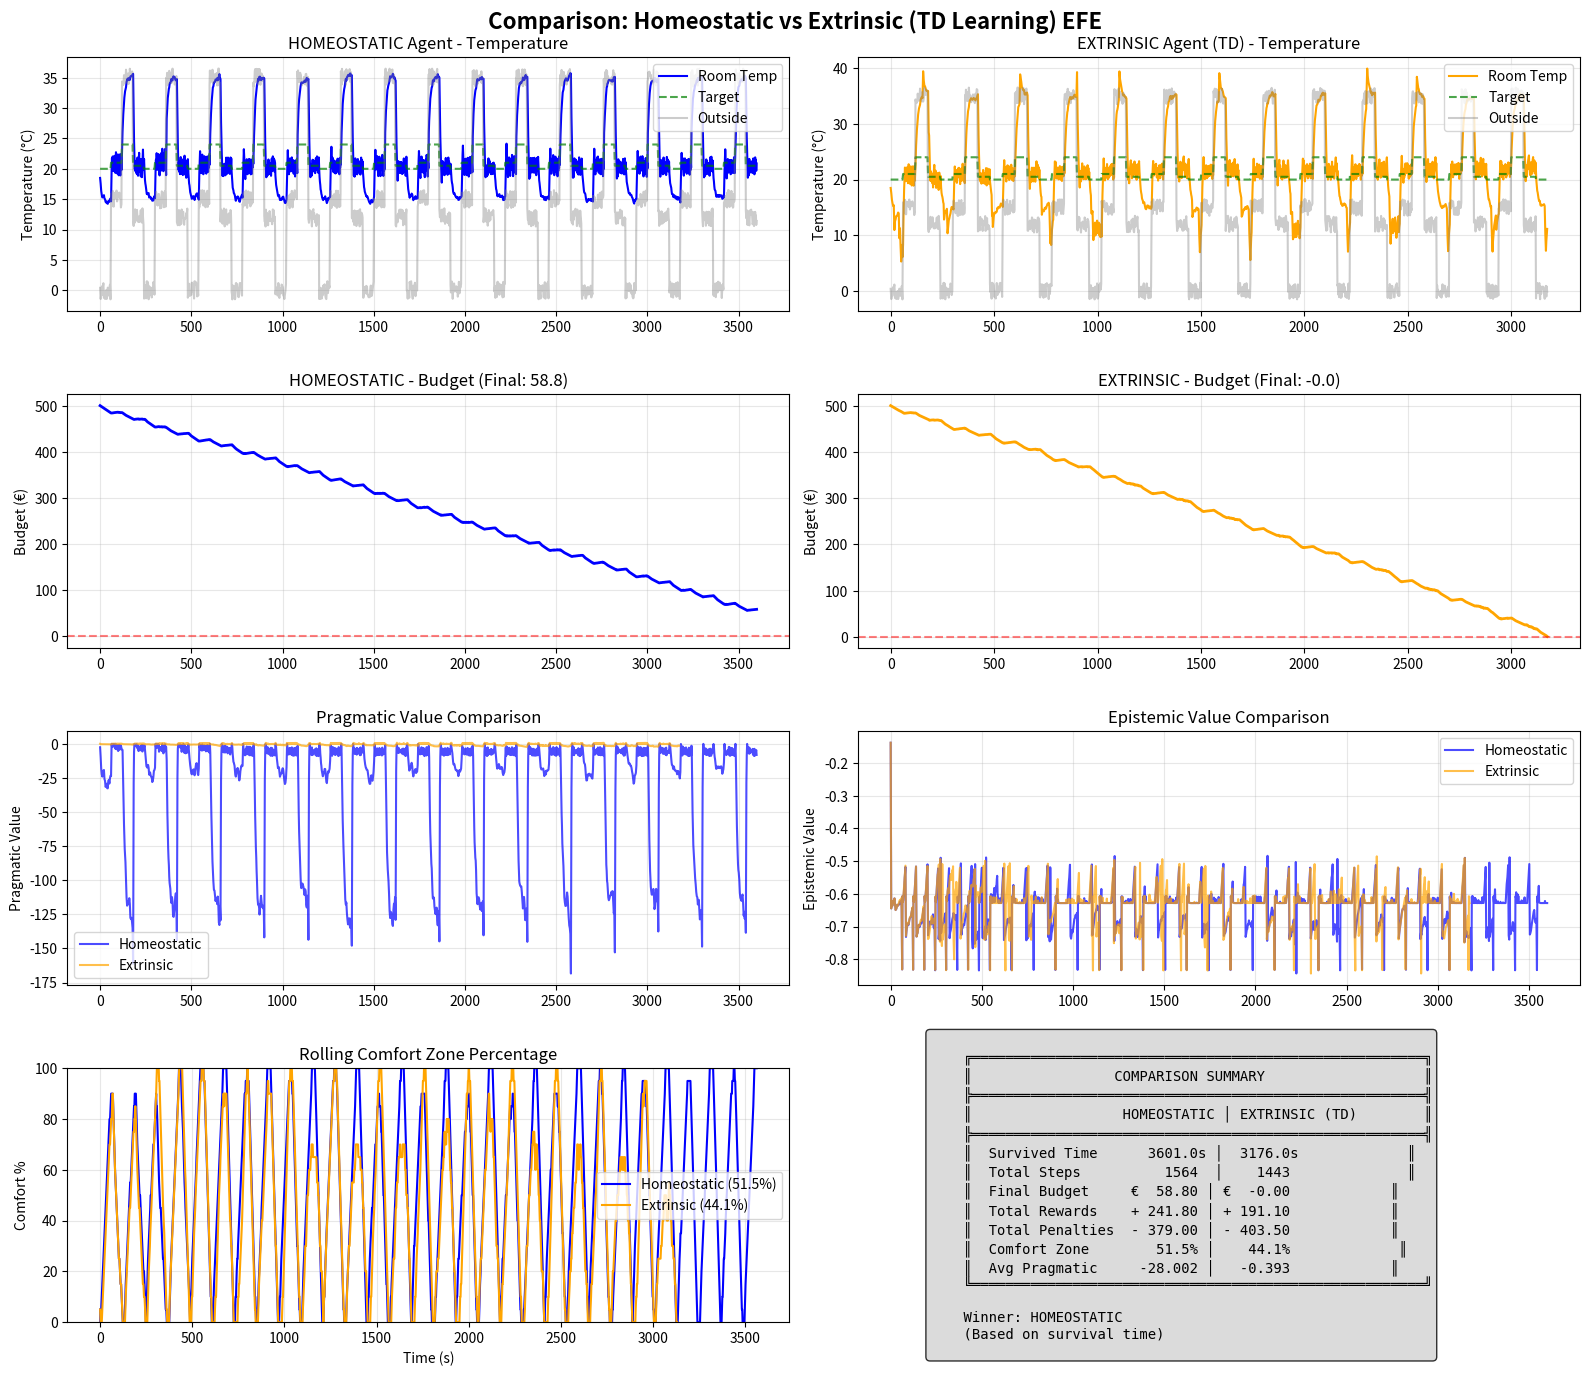

This figure's Python source:
"""
Smart Thermostat Comparison: Homeostatic vs Extrinsic (TD Learning)

This script runs both agents in identical environmental conditions
and generates comparative visualizations.

Key comparison:
1. Homeostatic Agent: pragmatic_cost = (predicted_temp - target_temp)²
2. Extrinsic Agent: pragmatic_value = TD-learned V(s) + Expected Reward

Author: Active Inference Thermostat Project
Date: 2026-01-20
"""

import random
import numpy as np
import matplotlib
matplotlib.use('Agg')
import matplotlib.pyplot as plt
from datetime import datetime

# Set consistent random seed for fair comparison
RANDOM_SEED = 42


# ============================================================================
# SHARED COMPONENTS
# ============================================================================

class TDValueFunction:
    """Tabular Value Function with TD Learning for temperature states."""
    
    def __init__(self, temp_min=10.0, temp_max=35.0, num_bins=50, 
                 learning_rate=0.1, discount_factor=0.95):
        self.temp_min = temp_min
        self.temp_max = temp_max
        self.num_bins = num_bins
        self.learning_rate = learning_rate
        self.discount_factor = discount_factor
        self.values = np.zeros(num_bins)
        self.eligibility = np.zeros(num_bins)
        self.lambda_trace = 0.8
        self.td_errors = []
        self.visit_counts = np.zeros(num_bins)
        
    def temp_to_bin(self, temp: float) -> int:
        temp = np.clip(temp, self.temp_min, self.temp_max)
        bin_idx = int((temp - self.temp_min) / (self.temp_max - self.temp_min) * (self.num_bins - 1))
        return np.clip(bin_idx, 0, self.num_bins - 1)
    
    def get_value(self, temp: float) -> float:
        return self.values[self.temp_to_bin(temp)]
    
    def get_value_interpolated(self, temp: float) -> float:
        temp = np.clip(temp, self.temp_min, self.temp_max)
        frac_pos = (temp - self.temp_min) / (self.temp_max - self.temp_min) * (self.num_bins - 1)
        lower_bin = int(frac_pos)
        upper_bin = min(lower_bin + 1, self.num_bins - 1)
        frac = frac_pos - lower_bin
        return (1 - frac) * self.values[lower_bin] + frac * self.values[upper_bin]
    
    def update_with_eligibility(self, current_temp: float, reward: float, next_temp: float) -> float:
        current_bin = self.temp_to_bin(current_temp)
        next_bin = self.temp_to_bin(next_temp)
        td_error = reward + self.discount_factor * self.values[next_bin] - self.values[current_bin]
        self.eligibility *= self.discount_factor * self.lambda_trace
        self.eligibility[current_bin] += 1.0
        self.values += self.learning_rate * td_error * self.eligibility
        self.td_errors.append(td_error)
        self.visit_counts[current_bin] += 1
        return td_error
    
    def get_expected_reward(self, temp: float, target_temp: float, 
                           comfort_threshold: float, reward_amount: float, 
                           penalty_amount: float) -> float:
        dist = abs(temp - target_temp)
        scale = 0.5
        p_comfort = 1.0 / (1.0 + np.exp((dist - comfort_threshold) / scale))
        return p_comfort * reward_amount + (1 - p_comfort) * (-penalty_amount)


# ============================================================================
# HOMEOSTATIC AGENT
# ============================================================================

class HomeostaticAgent:
    """
    Active Inference agent with HOMEOSTATIC pragmatic value.
    pragmatic_cost = (predicted_temp - target_temp)²
    """
    
    def __init__(self, initial_budget, comfort_threshold=2.0, 
                 reward_amount=0.3, penalty_amount=0.5, heater_cost=0.2):
        self.name = "Homeostatic"
        self.SEASONS_TARGET = {"Inverno": 20.0, "Primavera": 21.0, "Estate": 24.0, "Autunno": 20.5}
        
        # Budget
        self.budget = initial_budget
        self.initial_budget = initial_budget
        self.cost_per_step = 0.1
        self.comfort_threshold = comfort_threshold
        self.reward_amount = reward_amount
        self.penalty_amount = penalty_amount
        self.heater_cost = heater_cost
        
        # Tracking
        self.total_rewards = 0.0
        self.total_penalties = 0.0
        self.steps_in_comfort = 0
        self.steps_out_comfort = 0
        
        # Kalman Filter State
        self.state_mean = np.array([19.0, 0.0])
        self.state_cov = np.array([[4.0, 0.0], [0.0, 1.0]])
        self.H = np.array([[1.0, 0.0]])
        
        # Dynamics model
        self.B_heater = 1.5
        self.B_outside = 0.1
        self.observation_precision = 16.0
        self.process_precision = 4.0
        
        # Learning rates
        self.dynamics_learning_rate = 0.01
        
        # History
        self.prediction_errors = []
        self.epistemic_values = []
        self.pragmatic_values = []
        
        # Epistemic action parameters
        self.min_dt = 0.5
        self.max_dt = 3.0
        self.uncertainty_threshold = 2.0
    
    def predict(self, action, dt, outside_temp):
        A_dt = np.array([[1.0, dt], [0.0, 0.95]])
        control_effect = np.array([self.B_heater * dt if action else 0.0, 0.0])
        outside_effect = np.array([self.B_outside * dt, 0.0])
        
        predicted_mean = A_dt @ self.state_mean + control_effect
        predicted_mean[0] += outside_effect[0] * (outside_temp - self.state_mean[0])
        
        process_noise = np.eye(2) / self.process_precision
        predicted_cov = A_dt @ self.state_cov @ A_dt.T + process_noise
        
        return predicted_mean, predicted_cov
    
    def update(self, observation, predicted_mean, predicted_cov):
        innovation = observation - (self.H @ predicted_mean)[0]
        observation_noise = 1.0 / self.observation_precision
        S = (self.H @ predicted_cov @ self.H.T)[0, 0] + observation_noise
        K = (predicted_cov @ self.H.T) / S
        K = K.reshape(-1, 1)
        
        self.state_mean = predicted_mean + (K * innovation).flatten()
        self.state_cov = predicted_cov - K @ self.H @ predicted_cov
        
        free_energy = 0.5 * (innovation**2 * self.observation_precision + 
                            np.log(2 * np.pi / self.observation_precision))
        return innovation, free_energy
    
    def compute_efe_homeostatic(self, action, target_temp, predicted_mean, predicted_cov):
        """Homeostatic EFE: pragmatic_cost = (predicted_temp - target)²"""
        epistemic_value = -0.5 * np.log(predicted_cov[0, 0] + 1e-6)
        predicted_temp = predicted_mean[0]
        pragmatic_cost = (predicted_temp - target_temp) ** 2
        pragmatic_value = -pragmatic_cost
        efe = -epistemic_value + pragmatic_cost
        return efe, epistemic_value, pragmatic_value
    
    def select_action(self, current_temp, target_temp, current_action, outside_temp, dt):
        actions = [False, True]
        efes = []
        epistemic_vals = []
        pragmatic_vals = []
        
        for action in actions:
            pred_mean, pred_cov = self.predict(action, dt, outside_temp)
            efe, epist, prag = self.compute_efe_homeostatic(action, target_temp, pred_mean, pred_cov)
            efes.append(efe)
            epistemic_vals.append(epist)
            pragmatic_vals.append(prag)
        
        best_idx = np.argmin(efes)
        selected_action = actions[best_idx]
        self.epistemic_values.append(epistemic_vals[best_idx])
        self.pragmatic_values.append(pragmatic_vals[best_idx])
        
        return selected_action, epistemic_vals[best_idx], pragmatic_vals[best_idx]
    
    def select_sampling_rate(self):
        uncertainty = self.state_cov[0, 0]
        if uncertainty > self.uncertainty_threshold:
            dt = self.min_dt
        elif uncertainty > self.uncertainty_threshold / 2:
            dt = 1.0
        elif uncertainty > self.uncertainty_threshold / 4:
            dt = 2.0
        else:
            dt = self.max_dt
        return dt, uncertainty
    
    def learn_from_error(self, prediction_error, observation):
        squared_error = prediction_error ** 2
        estimated_variance = 0.9 / self.observation_precision + 0.1 * squared_error
        self.observation_precision = max(1.0, min(100.0, 1.0 / estimated_variance))
        
        if len(self.prediction_errors) > 5:
            recent_errors = self.prediction_errors[-5:]
            avg_error = sum(recent_errors) / len(recent_errors)
            self.B_heater *= (1.0 - self.dynamics_learning_rate * np.sign(avg_error))
            self.B_heater = max(0.5, min(3.0, self.B_heater))
    
    def step(self, observation, current_action, current_season, outside_temp, dt):
        predicted_mean, predicted_cov = self.predict(current_action, dt, outside_temp)
        prediction_error, free_energy = self.update(observation, predicted_mean, predicted_cov)
        self.learn_from_error(prediction_error, observation)
        
        self.prediction_errors.append(prediction_error)
        if len(self.prediction_errors) > 50:
            self.prediction_errors.pop(0)
        
        target_temp = self.SEASONS_TARGET[current_season]
        new_action, epistemic_val, pragmatic_val = self.select_action(
            observation, target_temp, current_action, outside_temp, dt
        )
        new_dt, uncertainty = self.select_sampling_rate()
        
        # Reward/Penalty
        temp_error = abs(observation - target_temp)
        in_comfort_zone = temp_error <= self.comfort_threshold
        
        step_cost = self.cost_per_step
        if current_action:
            step_cost += self.heater_cost
        
        if in_comfort_zone:
            step_reward = self.reward_amount
            self.total_rewards += step_reward
            self.steps_in_comfort += 1
        else:
            step_reward = -self.penalty_amount
            self.total_penalties += self.penalty_amount
            self.steps_out_comfort += 1
        
        net_change = step_reward - step_cost
        self.budget += net_change
        
        return {
            "action": new_action,
            "dt": new_dt,
            "free_energy": free_energy,
            "epistemic_value": epistemic_val,
            "pragmatic_value": pragmatic_val,
            "uncertainty": uncertainty,
            "belief_mean": self.state_mean[0],
            "in_comfort_zone": in_comfort_zone,
            "step_reward": step_reward,
            "budget_exhausted": self.budget <= 0,
        }


# ============================================================================
# EXTRINSIC AGENT (TD Learning)
# ============================================================================

class ExtrinsicAgent:
    """
    Active Inference agent with EXTRINSIC pragmatic value.
    pragmatic_value = TD-learned V(s) + Expected Reward
    """
    
    def __init__(self, initial_budget, comfort_threshold=2.0, 
                 reward_amount=0.3, penalty_amount=0.5, heater_cost=0.2,
                 td_learning_rate=0.1, td_discount=0.95):
        self.name = "Extrinsic (TD)"
        self.SEASONS_TARGET = {"Inverno": 20.0, "Primavera": 21.0, "Estate": 24.0, "Autunno": 20.5}
        
        # Budget
        self.budget = initial_budget
        self.initial_budget = initial_budget
        self.cost_per_step = 0.1
        self.comfort_threshold = comfort_threshold
        self.reward_amount = reward_amount
        self.penalty_amount = penalty_amount
        self.heater_cost = heater_cost
        
        # TD Value Function
        self.value_function = TDValueFunction(
            temp_min=10.0, temp_max=35.0, num_bins=50,
            learning_rate=td_learning_rate,
            discount_factor=td_discount
        )
        self.prev_temp = None
        self.prev_reward = None
        
        # Tracking
        self.total_rewards = 0.0
        self.total_penalties = 0.0
        self.steps_in_comfort = 0
        self.steps_out_comfort = 0
        
        # Kalman Filter State
        self.state_mean = np.array([19.0, 0.0])
        self.state_cov = np.array([[4.0, 0.0], [0.0, 1.0]])
        self.H = np.array([[1.0, 0.0]])
        
        # Dynamics model
        self.B_heater = 1.5
        self.B_outside = 0.1
        self.observation_precision = 16.0
        self.process_precision = 4.0
        
        # Learning rates
        self.dynamics_learning_rate = 0.01
        
        # History
        self.prediction_errors = []
        self.epistemic_values = []
        self.pragmatic_values = []
        self.td_error_history = []
        
        # Epistemic action parameters
        self.min_dt = 0.5
        self.max_dt = 3.0
        self.uncertainty_threshold = 2.0
    
    def predict(self, action, dt, outside_temp):
        A_dt = np.array([[1.0, dt], [0.0, 0.95]])
        control_effect = np.array([self.B_heater * dt if action else 0.0, 0.0])
        outside_effect = np.array([self.B_outside * dt, 0.0])
        
        predicted_mean = A_dt @ self.state_mean + control_effect
        predicted_mean[0] += outside_effect[0] * (outside_temp - self.state_mean[0])
        
        process_noise = np.eye(2) / self.process_precision
        predicted_cov = A_dt @ self.state_cov @ A_dt.T + process_noise
        
        return predicted_mean, predicted_cov
    
    def update(self, observation, predicted_mean, predicted_cov):
        innovation = observation - (self.H @ predicted_mean)[0]
        observation_noise = 1.0 / self.observation_precision
        S = (self.H @ predicted_cov @ self.H.T)[0, 0] + observation_noise
        K = (predicted_cov @ self.H.T) / S
        K = K.reshape(-1, 1)
        
        self.state_mean = predicted_mean + (K * innovation).flatten()
        self.state_cov = predicted_cov - K @ self.H @ predicted_cov
        
        free_energy = 0.5 * (innovation**2 * self.observation_precision + 
                            np.log(2 * np.pi / self.observation_precision))
        return innovation, free_energy
    
    def compute_efe_extrinsic(self, action, target_temp, predicted_mean, predicted_cov):
        """Extrinsic EFE: pragmatic_value = V(s) + Expected Reward"""
        epistemic_value = -0.5 * np.log(predicted_cov[0, 0] + 1e-6)
        predicted_temp = predicted_mean[0]
        
        # TD-learned value
        learned_value = self.value_function.get_value_interpolated(predicted_temp)
        
        # Expected immediate reward
        expected_reward = self.value_function.get_expected_reward(
            predicted_temp, target_temp, 
            self.comfort_threshold, 
            self.reward_amount, 
            self.penalty_amount
        )
        
        # Combine: 50% learned + 50% expected
        pragmatic_value = 0.5 * learned_value + 0.5 * expected_reward
        
        # EFE (lower is better, so we minimize -pragmatic_value)
        efe = -epistemic_value - pragmatic_value
        
        return efe, epistemic_value, pragmatic_value
    
    def select_action(self, current_temp, target_temp, current_action, outside_temp, dt):
        actions = [False, True]
        efes = []
        epistemic_vals = []
        pragmatic_vals = []
        
        for action in actions:
            pred_mean, pred_cov = self.predict(action, dt, outside_temp)
            efe, epist, prag = self.compute_efe_extrinsic(action, target_temp, pred_mean, pred_cov)
            efes.append(efe)
            epistemic_vals.append(epist)
            pragmatic_vals.append(prag)
        
        best_idx = np.argmin(efes)
        selected_action = actions[best_idx]
        self.epistemic_values.append(epistemic_vals[best_idx])
        self.pragmatic_values.append(pragmatic_vals[best_idx])
        
        return selected_action, epistemic_vals[best_idx], pragmatic_vals[best_idx]
    
    def select_sampling_rate(self):
        uncertainty = self.state_cov[0, 0]
        if uncertainty > self.uncertainty_threshold:
            dt = self.min_dt
        elif uncertainty > self.uncertainty_threshold / 2:
            dt = 1.0
        elif uncertainty > self.uncertainty_threshold / 4:
            dt = 2.0
        else:
            dt = self.max_dt
        return dt, uncertainty
    
    def learn_from_error(self, prediction_error, observation):
        squared_error = prediction_error ** 2
        estimated_variance = 0.9 / self.observation_precision + 0.1 * squared_error
        self.observation_precision = max(1.0, min(100.0, 1.0 / estimated_variance))
        
        if len(self.prediction_errors) > 5:
            recent_errors = self.prediction_errors[-5:]
            avg_error = sum(recent_errors) / len(recent_errors)
            self.B_heater *= (1.0 - self.dynamics_learning_rate * np.sign(avg_error))
            self.B_heater = max(0.5, min(3.0, self.B_heater))
    
    def step(self, observation, current_action, current_season, outside_temp, dt):
        predicted_mean, predicted_cov = self.predict(current_action, dt, outside_temp)
        prediction_error, free_energy = self.update(observation, predicted_mean, predicted_cov)
        self.learn_from_error(prediction_error, observation)
        
        self.prediction_errors.append(prediction_error)
        if len(self.prediction_errors) > 50:
            self.prediction_errors.pop(0)
        
        target_temp = self.SEASONS_TARGET[current_season]
        new_action, epistemic_val, pragmatic_val = self.select_action(
            observation, target_temp, current_action, outside_temp, dt
        )
        new_dt, uncertainty = self.select_sampling_rate()
        
        # Reward/Penalty
        temp_error = abs(observation - target_temp)
        in_comfort_zone = temp_error <= self.comfort_threshold
        
        step_cost = self.cost_per_step
        if current_action:
            step_cost += self.heater_cost
        
        if in_comfort_zone:
            step_reward = self.reward_amount
            self.total_rewards += step_reward
            self.steps_in_comfort += 1
        else:
            step_reward = -self.penalty_amount
            self.total_penalties += self.penalty_amount
            self.steps_out_comfort += 1
        
        # TD Update
        td_error = 0.0
        if self.prev_temp is not None:
            td_error = self.value_function.update_with_eligibility(
                self.prev_temp, self.prev_reward, observation
            )
            self.td_error_history.append(td_error)
        
        self.prev_temp = observation
        self.prev_reward = step_reward
        
        net_change = step_reward - step_cost
        self.budget += net_change
        
        return {
            "action": new_action,
            "dt": new_dt,
            "free_energy": free_energy,
            "epistemic_value": epistemic_val,
            "pragmatic_value": pragmatic_val,
            "uncertainty": uncertainty,
            "belief_mean": self.state_mean[0],
            "in_comfort_zone": in_comfort_zone,
            "step_reward": step_reward,
            "td_error": td_error,
            "value_at_state": self.value_function.get_value(observation),
            "budget_exhausted": self.budget <= 0,
        }


# ============================================================================
# ENVIRONMENT SIMULATION
# ============================================================================

class SharedEnvironment:
    """Shared environment that generates identical conditions for both agents."""
    
    def __init__(self, seed=42, simulation_duration=720, heating_power=1.5, weather_fluctuation=1.5):
        random.seed(seed)
        np.random.seed(seed)
        
        self.simulation_duration = simulation_duration
        self.heating_power = heating_power
        self.weather_fluctuation = weather_fluctuation
        
        self.SEASONS = {
            "Inverno": {"outside_temp": 0}, "Primavera": {"outside_temp": 15},
            "Estate": {"outside_temp": 35}, "Autunno": {"outside_temp": 12}
        }
        self.SEASONS_TARGET = {"Inverno": 20.0, "Primavera": 21.0, "Estate": 24.0, "Autunno": 20.5}
        self.season_order = ["Inverno", "Primavera", "Estate", "Autunno"]
        
        # Pre-generate weather fluctuations for consistency
        max_steps = 2000  # More than enough
        self.weather_noise = [random.uniform(-self.weather_fluctuation, self.weather_fluctuation) 
                              for _ in range(max_steps)]
    
    def get_season(self, sim_time):
        season_idx = int(sim_time // 60) % 4
        return self.season_order[season_idx]
    
    def get_outside_temp(self, sim_time, step):
        season = self.get_season(sim_time)
        base_temp = self.SEASONS[season]["outside_temp"]
        return base_temp + self.weather_noise[step % len(self.weather_noise)]
    
    def get_target_temp(self, sim_time):
        season = self.get_season(sim_time)
        return self.SEASONS_TARGET[season]
    
    def physics_update(self, room_temp, heater_on, outside_temp, dt):
        heat_from_heater = (self.heating_power * dt) if heater_on else 0
        heat_loss_or_gain = (outside_temp - room_temp) * 0.1 * dt
        return room_temp + heat_from_heater + heat_loss_or_gain


def run_simulation_for_agent(agent, env, initial_temp):
    """Run simulation for a single agent and collect history."""
    
    history = {
        "time": [], "room_temp": [], "target_temp": [], "outside_temp": [],
        "heater_on": [], "budget": [], "rewards": [], "penalties": [],
        "pragmatic_value": [], "epistemic_value": [], "in_comfort": []
    }
    
    room_temp = initial_temp
    heater_on = False
    current_dt = 1.0
    current_sim_time = 0
    step = 0
    
    while current_sim_time < env.simulation_duration:
        season = env.get_season(current_sim_time)
        outside_temp = env.get_outside_temp(current_sim_time, step)
        target_temp = env.get_target_temp(current_sim_time)
        
        # Agent step
        result = agent.step(room_temp, heater_on, season, outside_temp, current_dt)
        
        if result["budget_exhausted"]:
            break
        
        # Record history
        history["time"].append(current_sim_time)
        history["room_temp"].append(room_temp)
        history["target_temp"].append(target_temp)
        history["outside_temp"].append(outside_temp)
        history["heater_on"].append(1 if heater_on else 0)
        history["budget"].append(agent.budget)
        history["rewards"].append(agent.total_rewards)
        history["penalties"].append(agent.total_penalties)
        history["pragmatic_value"].append(result["pragmatic_value"])
        history["epistemic_value"].append(result["epistemic_value"])
        history["in_comfort"].append(1 if result["in_comfort_zone"] else 0)
        
        # Update for next step
        heater_on = result["action"]
        current_dt = result["dt"]
        
        # Physics update
        room_temp = env.physics_update(room_temp, heater_on, outside_temp, current_dt)
        
        current_sim_time += current_dt
        step += 1
    
    # Compute summary statistics
    total_steps = len(history["time"])
    comfort_pct = (sum(history["in_comfort"]) / total_steps * 100) if total_steps > 0 else 0
    
    summary = {
        "name": agent.name,
        "survived_time": current_sim_time,
        "total_steps": total_steps,
        "final_budget": agent.budget,
        "total_rewards": agent.total_rewards,
        "total_penalties": agent.total_penalties,
        "comfort_percentage": comfort_pct,
        "avg_pragmatic": np.mean(history["pragmatic_value"]) if history["pragmatic_value"] else 0,
    }
    
    return history, summary


def generate_comparison_plot(homeostatic_history, extrinsic_history, 
                              homeostatic_summary, extrinsic_summary):
    """Generate comprehensive comparison plot."""
    
    fig, axes = plt.subplots(4, 2, figsize=(16, 14))
    fig.suptitle("Comparison: Homeostatic vs Extrinsic (TD Learning) EFE", fontsize=16, fontweight='bold')
    
    colors = {"homeostatic": "blue", "extrinsic": "orange"}
    
    # Row 1: Temperature Dynamics
    ax1 = axes[0, 0]
    ax1.plot(homeostatic_history["time"], homeostatic_history["room_temp"], 
             color=colors["homeostatic"], label="Room Temp", linewidth=1.5)
    ax1.plot(homeostatic_history["time"], homeostatic_history["target_temp"], 
             'g--', label="Target", alpha=0.7)
    ax1.plot(homeostatic_history["time"], homeostatic_history["outside_temp"], 
             'gray', label="Outside", alpha=0.4)
    ax1.set_ylabel("Temperature (°C)")
    ax1.set_title(f"HOMEOSTATIC Agent - Temperature")
    ax1.legend(loc='upper right')
    ax1.grid(True, alpha=0.3)
    
    ax2 = axes[0, 1]
    ax2.plot(extrinsic_history["time"], extrinsic_history["room_temp"], 
             color=colors["extrinsic"], label="Room Temp", linewidth=1.5)
    ax2.plot(extrinsic_history["time"], extrinsic_history["target_temp"], 
             'g--', label="Target", alpha=0.7)
    ax2.plot(extrinsic_history["time"], extrinsic_history["outside_temp"], 
             'gray', label="Outside", alpha=0.4)
    ax2.set_ylabel("Temperature (°C)")
    ax2.set_title(f"EXTRINSIC Agent (TD) - Temperature")
    ax2.legend(loc='upper right')
    ax2.grid(True, alpha=0.3)
    
    # Row 2: Budget Evolution
    ax3 = axes[1, 0]
    ax3.plot(homeostatic_history["time"], homeostatic_history["budget"], 
             color=colors["homeostatic"], linewidth=2)
    ax3.axhline(y=0, color='red', linestyle='--', alpha=0.5)
    ax3.set_ylabel("Budget (€)")
    ax3.set_title(f"HOMEOSTATIC - Budget (Final: {homeostatic_summary['final_budget']:.1f})")
    ax3.grid(True, alpha=0.3)
    
    ax4 = axes[1, 1]
    ax4.plot(extrinsic_history["time"], extrinsic_history["budget"], 
             color=colors["extrinsic"], linewidth=2)
    ax4.axhline(y=0, color='red', linestyle='--', alpha=0.5)
    ax4.set_ylabel("Budget (€)")
    ax4.set_title(f"EXTRINSIC - Budget (Final: {extrinsic_summary['final_budget']:.1f})")
    ax4.grid(True, alpha=0.3)
    
    # Row 3: Pragmatic Values Comparison
    ax5 = axes[2, 0]
    ax5.plot(homeostatic_history["time"], homeostatic_history["pragmatic_value"], 
             color=colors["homeostatic"], alpha=0.7, label="Homeostatic")
    ax5.plot(extrinsic_history["time"], extrinsic_history["pragmatic_value"][:len(homeostatic_history["time"])], 
             color=colors["extrinsic"], alpha=0.7, label="Extrinsic")
    ax5.set_ylabel("Pragmatic Value")
    ax5.set_title("Pragmatic Value Comparison")
    ax5.legend()
    ax5.grid(True, alpha=0.3)
    
    ax6 = axes[2, 1]
    ax6.plot(homeostatic_history["time"], homeostatic_history["epistemic_value"], 
             color=colors["homeostatic"], alpha=0.7, label="Homeostatic")
    ax6.plot(extrinsic_history["time"], extrinsic_history["epistemic_value"][:len(homeostatic_history["time"])], 
             color=colors["extrinsic"], alpha=0.7, label="Extrinsic")
    ax6.set_ylabel("Epistemic Value")
    ax6.set_title("Epistemic Value Comparison")
    ax6.legend()
    ax6.grid(True, alpha=0.3)
    
    # Row 4: Comfort Zone & Summary
    ax7 = axes[3, 0]
    
    # Rolling comfort percentage
    window = 20
    h_comfort_rolling = np.convolve(homeostatic_history["in_comfort"], np.ones(window)/window, mode='valid')
    e_comfort_rolling = np.convolve(extrinsic_history["in_comfort"], np.ones(window)/window, mode='valid')
    
    ax7.plot(homeostatic_history["time"][:len(h_comfort_rolling)], h_comfort_rolling * 100, 
             color=colors["homeostatic"], label=f"Homeostatic ({homeostatic_summary['comfort_percentage']:.1f}%)")
    ax7.plot(extrinsic_history["time"][:len(e_comfort_rolling)], e_comfort_rolling * 100, 
             color=colors["extrinsic"], label=f"Extrinsic ({extrinsic_summary['comfort_percentage']:.1f}%)")
    ax7.set_ylabel("Comfort %")
    ax7.set_xlabel("Time (s)")
    ax7.set_title("Rolling Comfort Zone Percentage")
    ax7.legend()
    ax7.grid(True, alpha=0.3)
    ax7.set_ylim([0, 100])
    
    # Summary Table
    ax8 = axes[3, 1]
    ax8.axis('off')
    
    summary_text = f"""
    ╔══════════════════════════════════════════════════════╗
    ║                 COMPARISON SUMMARY                   ║
    ╠══════════════════════════════════════════════════════╣
    ║                  HOMEOSTATIC │ EXTRINSIC (TD)        ║
    ╠══════════════════════════════════════════════════════╣
    ║  Survived Time     {homeostatic_summary['survived_time']:>7.1f}s │ {extrinsic_summary['survived_time']:>7.1f}s             ║
    ║  Total Steps       {homeostatic_summary['total_steps']:>7d}  │ {extrinsic_summary['total_steps']:>7d}              ║
    ║  Final Budget     €{homeostatic_summary['final_budget']:>7.2f} │ €{extrinsic_summary['final_budget']:>7.2f}            ║
    ║  Total Rewards    +{homeostatic_summary['total_rewards']:>7.2f} │ +{extrinsic_summary['total_rewards']:>7.2f}            ║
    ║  Total Penalties  -{homeostatic_summary['total_penalties']:>7.2f} │ -{extrinsic_summary['total_penalties']:>7.2f}            ║
    ║  Comfort Zone     {homeostatic_summary['comfort_percentage']:>7.1f}% │ {extrinsic_summary['comfort_percentage']:>7.1f}%             ║
    ║  Avg Pragmatic    {homeostatic_summary['avg_pragmatic']:>8.3f} │ {extrinsic_summary['avg_pragmatic']:>8.3f}            ║
    ╚══════════════════════════════════════════════════════╝
    
    Winner: {"HOMEOSTATIC" if homeostatic_summary['survived_time'] > extrinsic_summary['survived_time'] else "EXTRINSIC (TD)" if extrinsic_summary['survived_time'] > homeostatic_summary['survived_time'] else "TIE"}
    (Based on survival time)
    """
    
    ax8.text(0.1, 0.5, summary_text, transform=ax8.transAxes, 
             fontsize=10, verticalalignment='center', fontfamily='monospace',
             bbox=dict(boxstyle='round', facecolor='lightgray', alpha=0.8))
    
    plt.tight_layout()
    
    timestamp = datetime.now().strftime("%Y%m%d_%H%M%S")
    filename = f"comparison_homeostatic_vs_extrinsic_{timestamp}.png"
    plt.savefig(filename, dpi=150)
    print(f"[Comparison] Plot saved to {filename}")
    
    return filename


def main():
    print("=" * 70)
    print("  COMPARISON: HOMEOSTATIC vs EXTRINSIC (TD Learning) EFE")
    print("=" * 70)
    
    # Configuration
    SIMULATION_DURATION = 3600  # 60 minutes (1 hour) - longer for TD convergence
    INITIAL_BUDGET = 500.0  # Increased for longer simulation
    INITIAL_TEMP = 18.5
    
    # Create shared environment with fixed seed
    print("\n[1/4] Creating shared environment with fixed random seed...")
    env = SharedEnvironment(seed=RANDOM_SEED, simulation_duration=SIMULATION_DURATION)
    
    # Create agents with identical initial conditions
    print("[2/4] Initializing agents...")
    homeostatic_agent = HomeostaticAgent(initial_budget=INITIAL_BUDGET)
    extrinsic_agent = ExtrinsicAgent(initial_budget=INITIAL_BUDGET)
    
    print(f"      - Homeostatic Agent: budget={INITIAL_BUDGET}")
    print(f"      - Extrinsic (TD) Agent: budget={INITIAL_BUDGET}")
    
    # Run simulations
    print("\n[3/4] Running simulations...")
    
    # Reset random for fair comparison (same noise sequence)
    random.seed(RANDOM_SEED)
    np.random.seed(RANDOM_SEED)
    print("      Running Homeostatic Agent...")
    homeostatic_history, homeostatic_summary = run_simulation_for_agent(
        homeostatic_agent, env, INITIAL_TEMP
    )
    print(f"      - Completed: {homeostatic_summary['survived_time']:.1f}s, "
          f"Comfort: {homeostatic_summary['comfort_percentage']:.1f}%")
    
    # Reset random for fair comparison (same noise sequence)
    random.seed(RANDOM_SEED)
    np.random.seed(RANDOM_SEED)
    env = SharedEnvironment(seed=RANDOM_SEED, simulation_duration=SIMULATION_DURATION)
    print("      Running Extrinsic (TD) Agent...")
    extrinsic_history, extrinsic_summary = run_simulation_for_agent(
        extrinsic_agent, env, INITIAL_TEMP
    )
    print(f"      - Completed: {extrinsic_summary['survived_time']:.1f}s, "
          f"Comfort: {extrinsic_summary['comfort_percentage']:.1f}%")
    
    # Generate comparison plot
    print("\n[4/4] Generating comparison plot...")
    plot_file = generate_comparison_plot(
        homeostatic_history, extrinsic_history,
        homeostatic_summary, extrinsic_summary
    )
    
    # Print final summary
    print("\n" + "=" * 70)
    print("  FINAL RESULTS")
    print("=" * 70)
    
    print(f"\n  {'Metric':<25} {'Homeostatic':>15} {'Extrinsic (TD)':>15} {'Winner':>12}")
    print("  " + "-" * 67)
    
    metrics = [
        ("Survived Time (s)", homeostatic_summary['survived_time'], extrinsic_summary['survived_time'], "max"),
        ("Total Steps", homeostatic_summary['total_steps'], extrinsic_summary['total_steps'], "max"),
        ("Final Budget (€)", homeostatic_summary['final_budget'], extrinsic_summary['final_budget'], "max"),
        ("Total Rewards", homeostatic_summary['total_rewards'], extrinsic_summary['total_rewards'], "max"),
        ("Total Penalties", homeostatic_summary['total_penalties'], extrinsic_summary['total_penalties'], "min"),
        ("Comfort Zone (%)", homeostatic_summary['comfort_percentage'], extrinsic_summary['comfort_percentage'], "max"),
    ]
    
    homeostatic_wins = 0
    extrinsic_wins = 0
    
    for name, h_val, e_val, mode in metrics:
        if mode == "max":
            winner = "Homeo" if h_val > e_val else ("Extrin" if e_val > h_val else "Tie")
            if h_val > e_val:
                homeostatic_wins += 1
            elif e_val > h_val:
                extrinsic_wins += 1
        else:  # min
            winner = "Homeo" if h_val < e_val else ("Extrin" if e_val < h_val else "Tie")
            if h_val < e_val:
                homeostatic_wins += 1
            elif e_val < h_val:
                extrinsic_wins += 1
        
        print(f"  {name:<25} {h_val:>15.2f} {e_val:>15.2f} {winner:>12}")
    
    print("  " + "-" * 67)
    print(f"  {'SCORE':<25} {homeostatic_wins:>15} {extrinsic_wins:>15}")
    
    overall_winner = "HOMEOSTATIC" if homeostatic_wins > extrinsic_wins else \
                     ("EXTRINSIC (TD)" if extrinsic_wins > homeostatic_wins else "TIE")
    print(f"\n  🏆 OVERALL WINNER: {overall_winner}")
    
    print("\n" + "=" * 70)
    print("  COMPARISON COMPLETE")
    print("=" * 70)
    
    return plot_file


if __name__ == "__main__":
    main()
